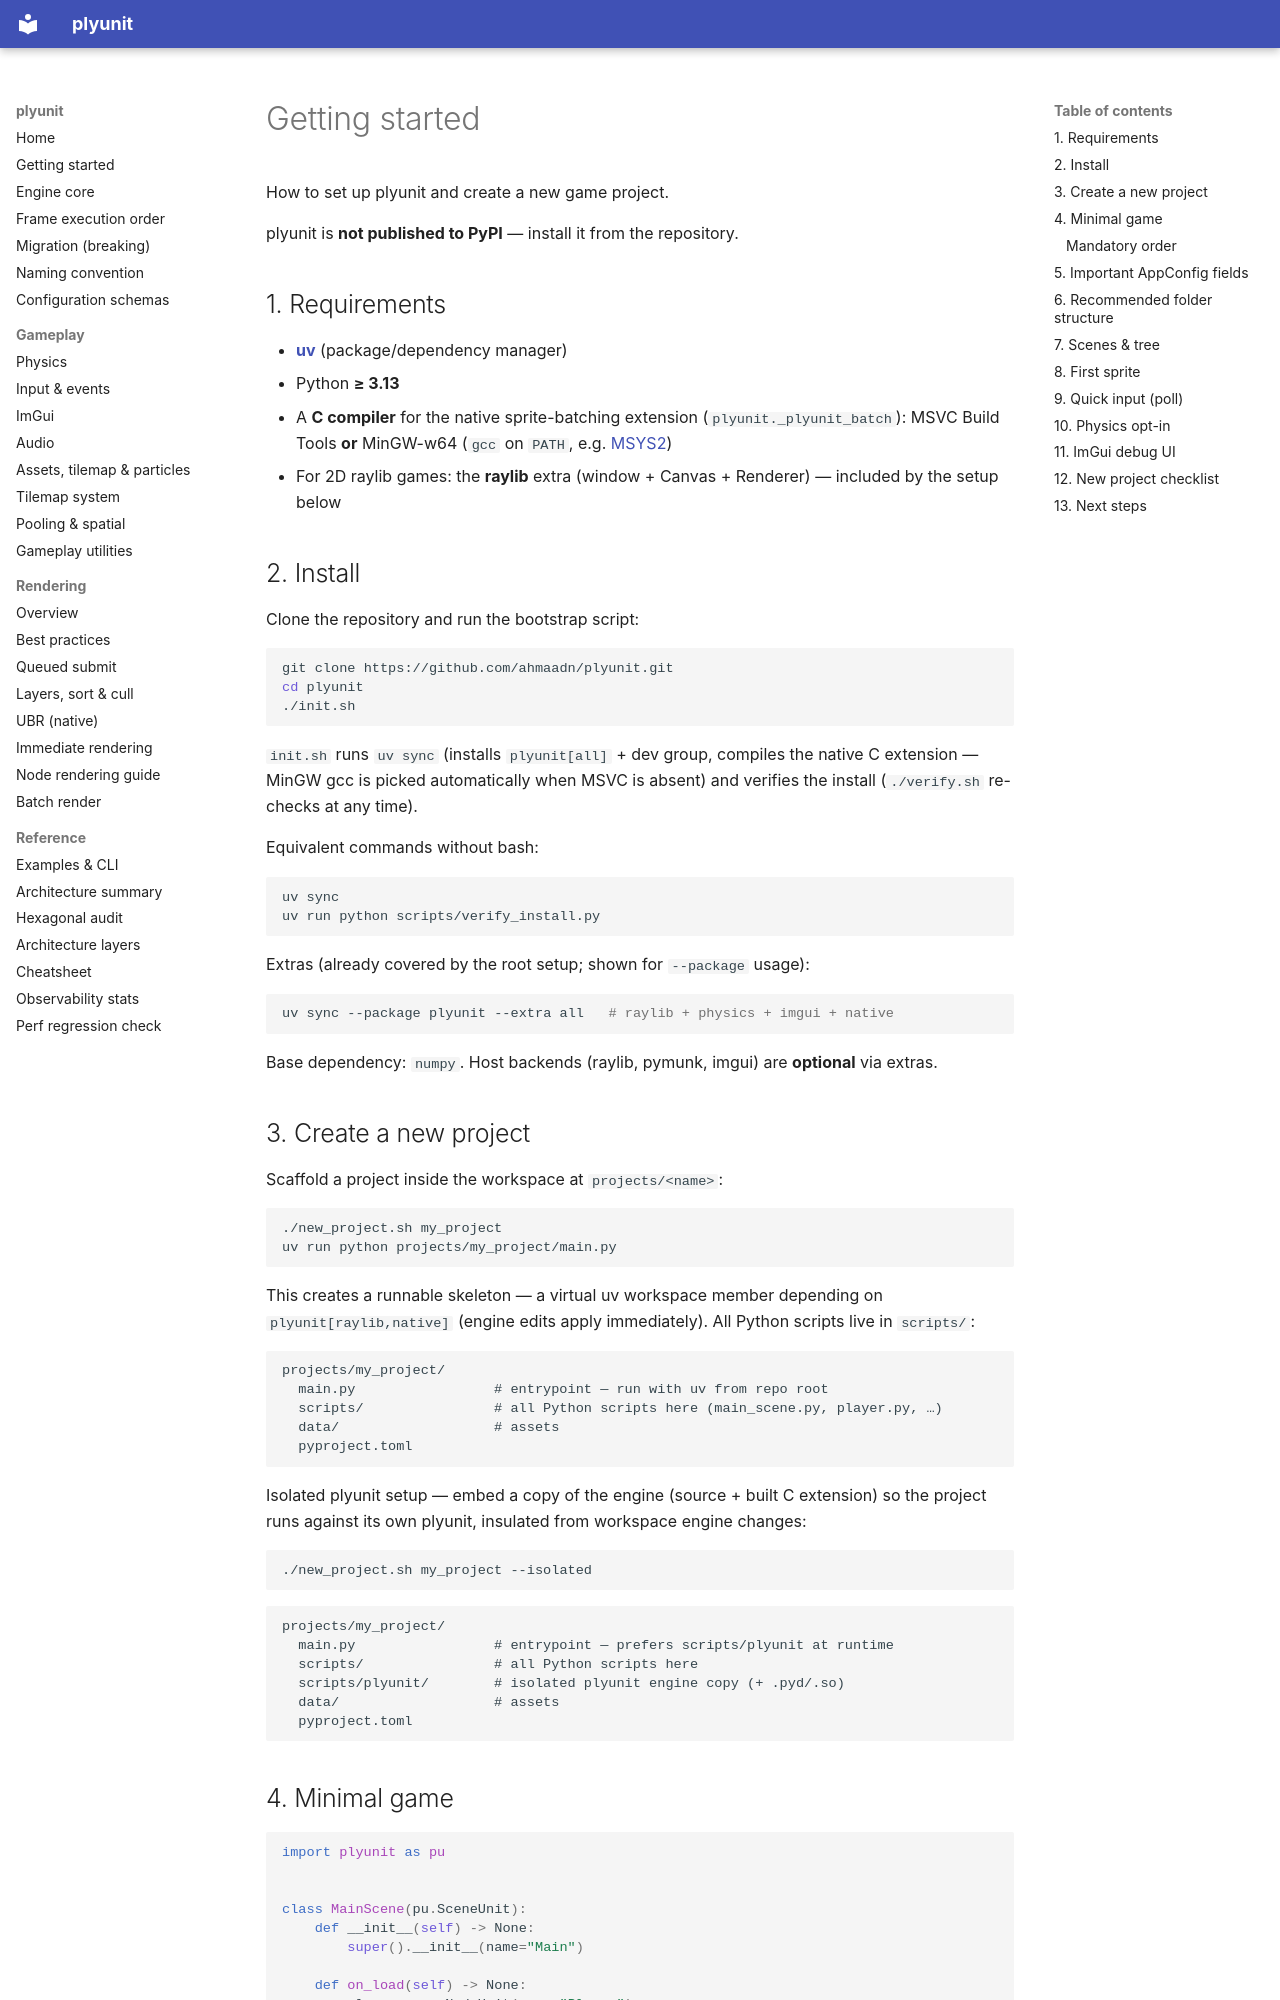

repository: ahmaadn/plyunit · page: en/getting-started/index.html · generator: mkdocs

# Getting started

How to set up plyunit and create a new game project.

plyunit is **not published to PyPI** — install it from the repository.

## 1. Requirements

- **[uv](https://docs.astral.sh/uv/)** (package/dependency manager)
- Python **≥ 3.13**
- A **C compiler** for the native sprite-batching extension
  (`plyunit._plyunit_batch`): MSVC Build Tools **or** MinGW-w64
  (`gcc` on `PATH`, e.g. [MSYS2](https://www.msys2.org/))
- For 2D raylib games: the **raylib** extra (window + Canvas + Renderer) —
  included by the setup below

## 2. Install

Clone the repository and run the bootstrap script:

```bash
git clone https://github.com/ahmaadn/plyunit.git
cd plyunit
./init.sh
```

`init.sh` runs `uv sync` (installs `plyunit[all]` + dev group, compiles the
native C extension — MinGW gcc is picked automatically when MSVC is absent)
and verifies the install (`./verify.sh` re-checks at any time).

Equivalent commands without bash:

```bash
uv sync
uv run python scripts/verify_install.py
```

Extras (already covered by the root setup; shown for `--package` usage):

```bash
uv sync --package plyunit --extra all   # raylib + physics + imgui + native
```

Base dependency: `numpy`. Host backends (raylib, pymunk, imgui) are **optional** via extras.

## 3. Create a new project

Scaffold a project inside the workspace at `projects/<name>`:

```bash
./new_project.sh my_project
uv run python projects/my_project/main.py
```

This creates a runnable skeleton — a virtual uv workspace member depending
on `plyunit[raylib,native]` (engine edits apply immediately). All Python
scripts live in `scripts/`:

```
projects/my_project/
  main.py                 # entrypoint — run with uv from repo root
  scripts/                # all Python scripts here (main_scene.py, player.py, …)
  data/                   # assets
  pyproject.toml
```

Isolated plyunit setup — embed a copy of the engine (source + built C
extension) so the project runs against its own plyunit, insulated from
workspace engine changes:

```bash
./new_project.sh my_project --isolated
```

```
projects/my_project/
  main.py                 # entrypoint — prefers scripts/plyunit at runtime
  scripts/                # all Python scripts here
  scripts/plyunit/        # isolated plyunit engine copy (+ .pyd/.so)
  data/                   # assets
  pyproject.toml
```
